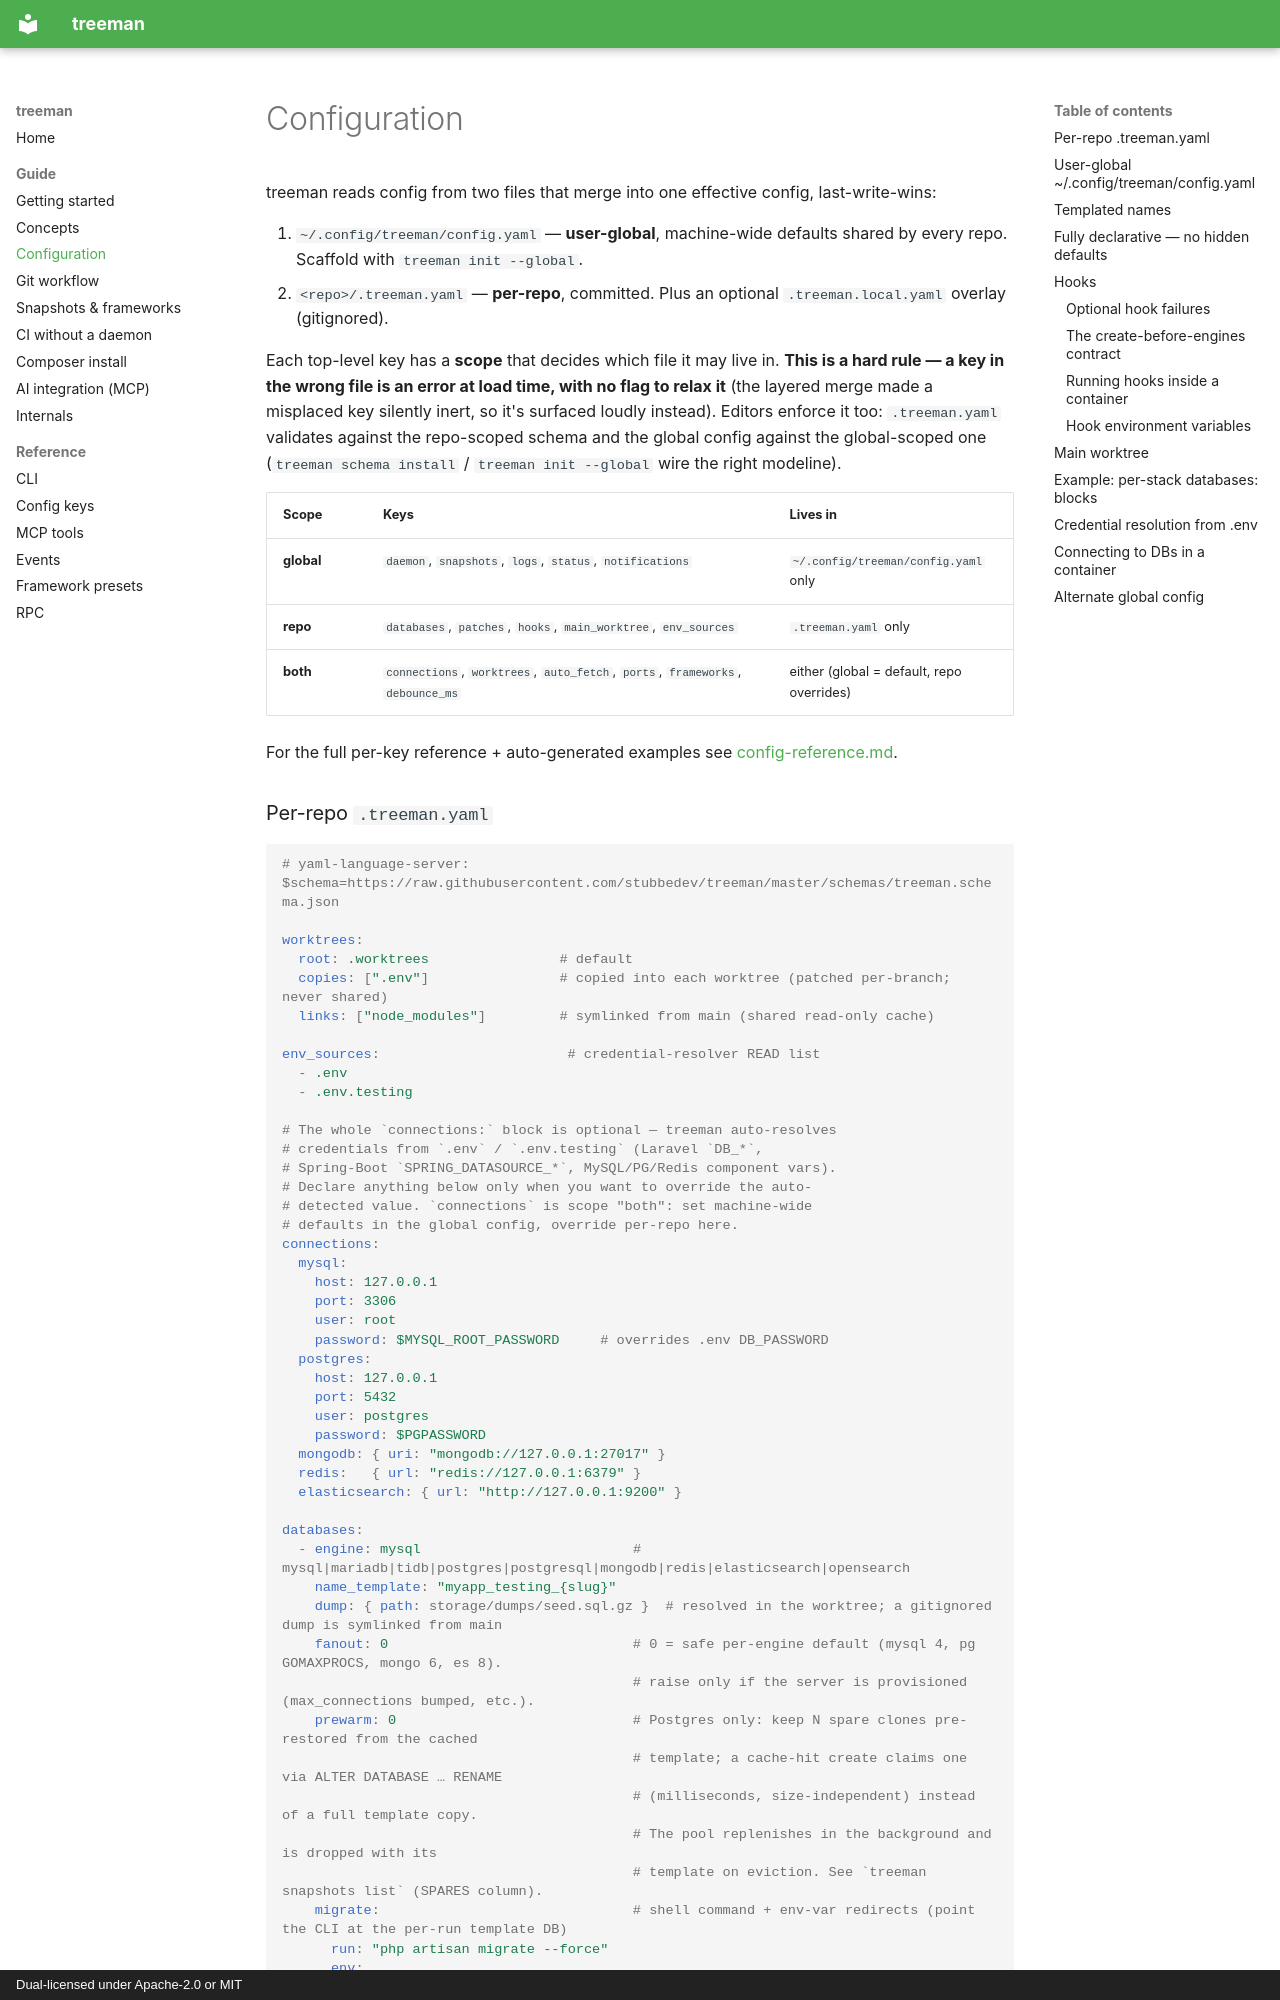

repository: stubbedev/treeman · page: configuration/index.html · generator: mkdocs · copyright: Dual-licensed under Apache-2.0 or MIT

# Configuration

treeman reads config from two files that merge into one effective
config, last-write-wins:

1. `~/.config/treeman/config.yaml` — **user-global**, machine-wide defaults shared by every repo. Scaffold with `treeman init --global`.
2. `<repo>/.treeman.yaml` — **per-repo**, committed. Plus an optional `.treeman.local.yaml` overlay (gitignored).

Each top-level key has a **scope** that decides which file it may live
in. **This is a hard rule — a key in the wrong file is an error at load
time, with no flag to relax it** (the layered merge made a misplaced key
silently inert, so it's surfaced loudly instead). Editors enforce it too:
`.treeman.yaml` validates against the repo-scoped schema and the global
config against the global-scoped one (`treeman schema install` /
`treeman init --global` wire the right modeline).

| Scope | Keys | Lives in |
|-------|------|----------|
| **global** | `daemon`, `snapshots`, `logs`, `status`, `notifications` | `~/.config/treeman/config.yaml` only |
| **repo** | `databases`, `patches`, `hooks`, `main_worktree`, `env_sources` | `.treeman.yaml` only |
| **both** | `connections`, `worktrees`, `auto_fetch`, `ports`, `frameworks`, `debounce_ms` | either (global = default, repo overrides) |

For the full per-key reference + auto-generated examples see
[config-reference.md](config-reference.md).
